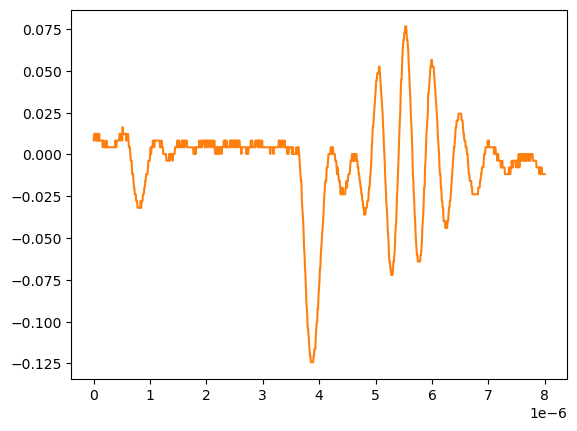

The table this chart was drawn from, first rows:
# KEYSIGHT TECHNOLOGIES, MSO-X 3024T, MY58262555, 07.30.2019051434
# time, 1
# 2024-09-12 15:46:16.773953
0.000000000000000000e+00, 8.301499999999999851e-03
8.008008008008007187e-09, 1.232160000000000026e-02
1.601601601601601437e-08, 1.232160000000000026e-02
2.402402402402402322e-08, 1.232160000000000026e-02
3.203203203203202875e-08, 1.232160000000000026e-02
4.004004004004003428e-08, 8.301499999999999851e-03
4.804804804804804643e-08, 1.232160000000000026e-02
5.605605605605605196e-08, 8.301499999999999851e-03
6.406406406406405750e-08, 1.232160000000000026e-02
7.207207207207206965e-08, 8.301499999999999851e-03
8.008008008008006856e-08, 1.232160000000000026e-02
8.808808808808808071e-08, 8.301499999999999851e-03
9.609609609609609286e-08, 1.232160000000000026e-02
1.041041041041040918e-07, 8.301499999999999851e-03
1.121121121121121039e-07, 8.301499999999999851e-03
1.201201201201201028e-07, 8.301499999999999851e-03
1.281281281281281150e-07, 8.301499999999999851e-03
1.361361361361361271e-07, 8.301499999999999851e-03
1.441441441441441393e-07, 8.301499999999999851e-03
1.521521521521521250e-07, 8.301499999999999851e-03
1.601601601601601371e-07, 4.281410000000000250e-03
1.681681681681681493e-07, 8.301499999999999851e-03
1.761761761761761614e-07, 8.301499999999999851e-03
1.841841841841841736e-07, 4.281410000000000250e-03
1.921921921921921857e-07, 4.281410000000000250e-03
2.002002002002001714e-07, 4.281410000000000250e-03
2.082082082082081836e-07, 4.281410000000000250e-03
2.162162162162161957e-07, 4.281410000000000250e-03
2.242242242242242079e-07, 8.301499999999999851e-03
2.322322322322322200e-07, 4.281410000000000250e-03
2.402402402402402057e-07, 4.281410000000000250e-03
2.482482482482482178e-07, 4.281410000000000250e-03
2.562562562562562300e-07, 4.281410000000000250e-03
2.642642642642642421e-07, 4.281410000000000250e-03
2.722722722722722543e-07, 4.281410000000000250e-03
2.802802802802802664e-07, 4.281410000000000250e-03
2.882882882882882786e-07, 4.281410000000000250e-03
2.962962962962962907e-07, 4.281410000000000250e-03
3.043043043043042499e-07, 4.281410000000000250e-03
3.123123123123122621e-07, 4.281410000000000250e-03
3.203203203203202742e-07, 4.281410000000000250e-03
3.283283283283282864e-07, 4.281410000000000250e-03
3.363363363363362985e-07, 4.281410000000000250e-03
3.443443443443443107e-07, 4.281410000000000250e-03
3.523523523523523228e-07, 4.281410000000000250e-03
3.603603603603603350e-07, 4.281410000000000250e-03
3.683683683683683471e-07, 4.281410000000000250e-03
3.763763763763763593e-07, 4.281410000000000250e-03
3.843843843843843714e-07, 8.301499999999999851e-03
3.923923923923923307e-07, 4.281410000000000250e-03
4.004004004004003428e-07, 4.281410000000000250e-03
4.084084084084083550e-07, 8.301499999999999851e-03
4.164164164164163671e-07, 8.301499999999999851e-03
4.244244244244243793e-07, 8.301499999999999851e-03
4.324324324324323914e-07, 8.301499999999999851e-03
4.404404404404404036e-07, 8.301499999999999851e-03
4.484484484484484157e-07, 8.301499999999999851e-03
4.564564564564564279e-07, 1.232160000000000026e-02
... 942 more rows
